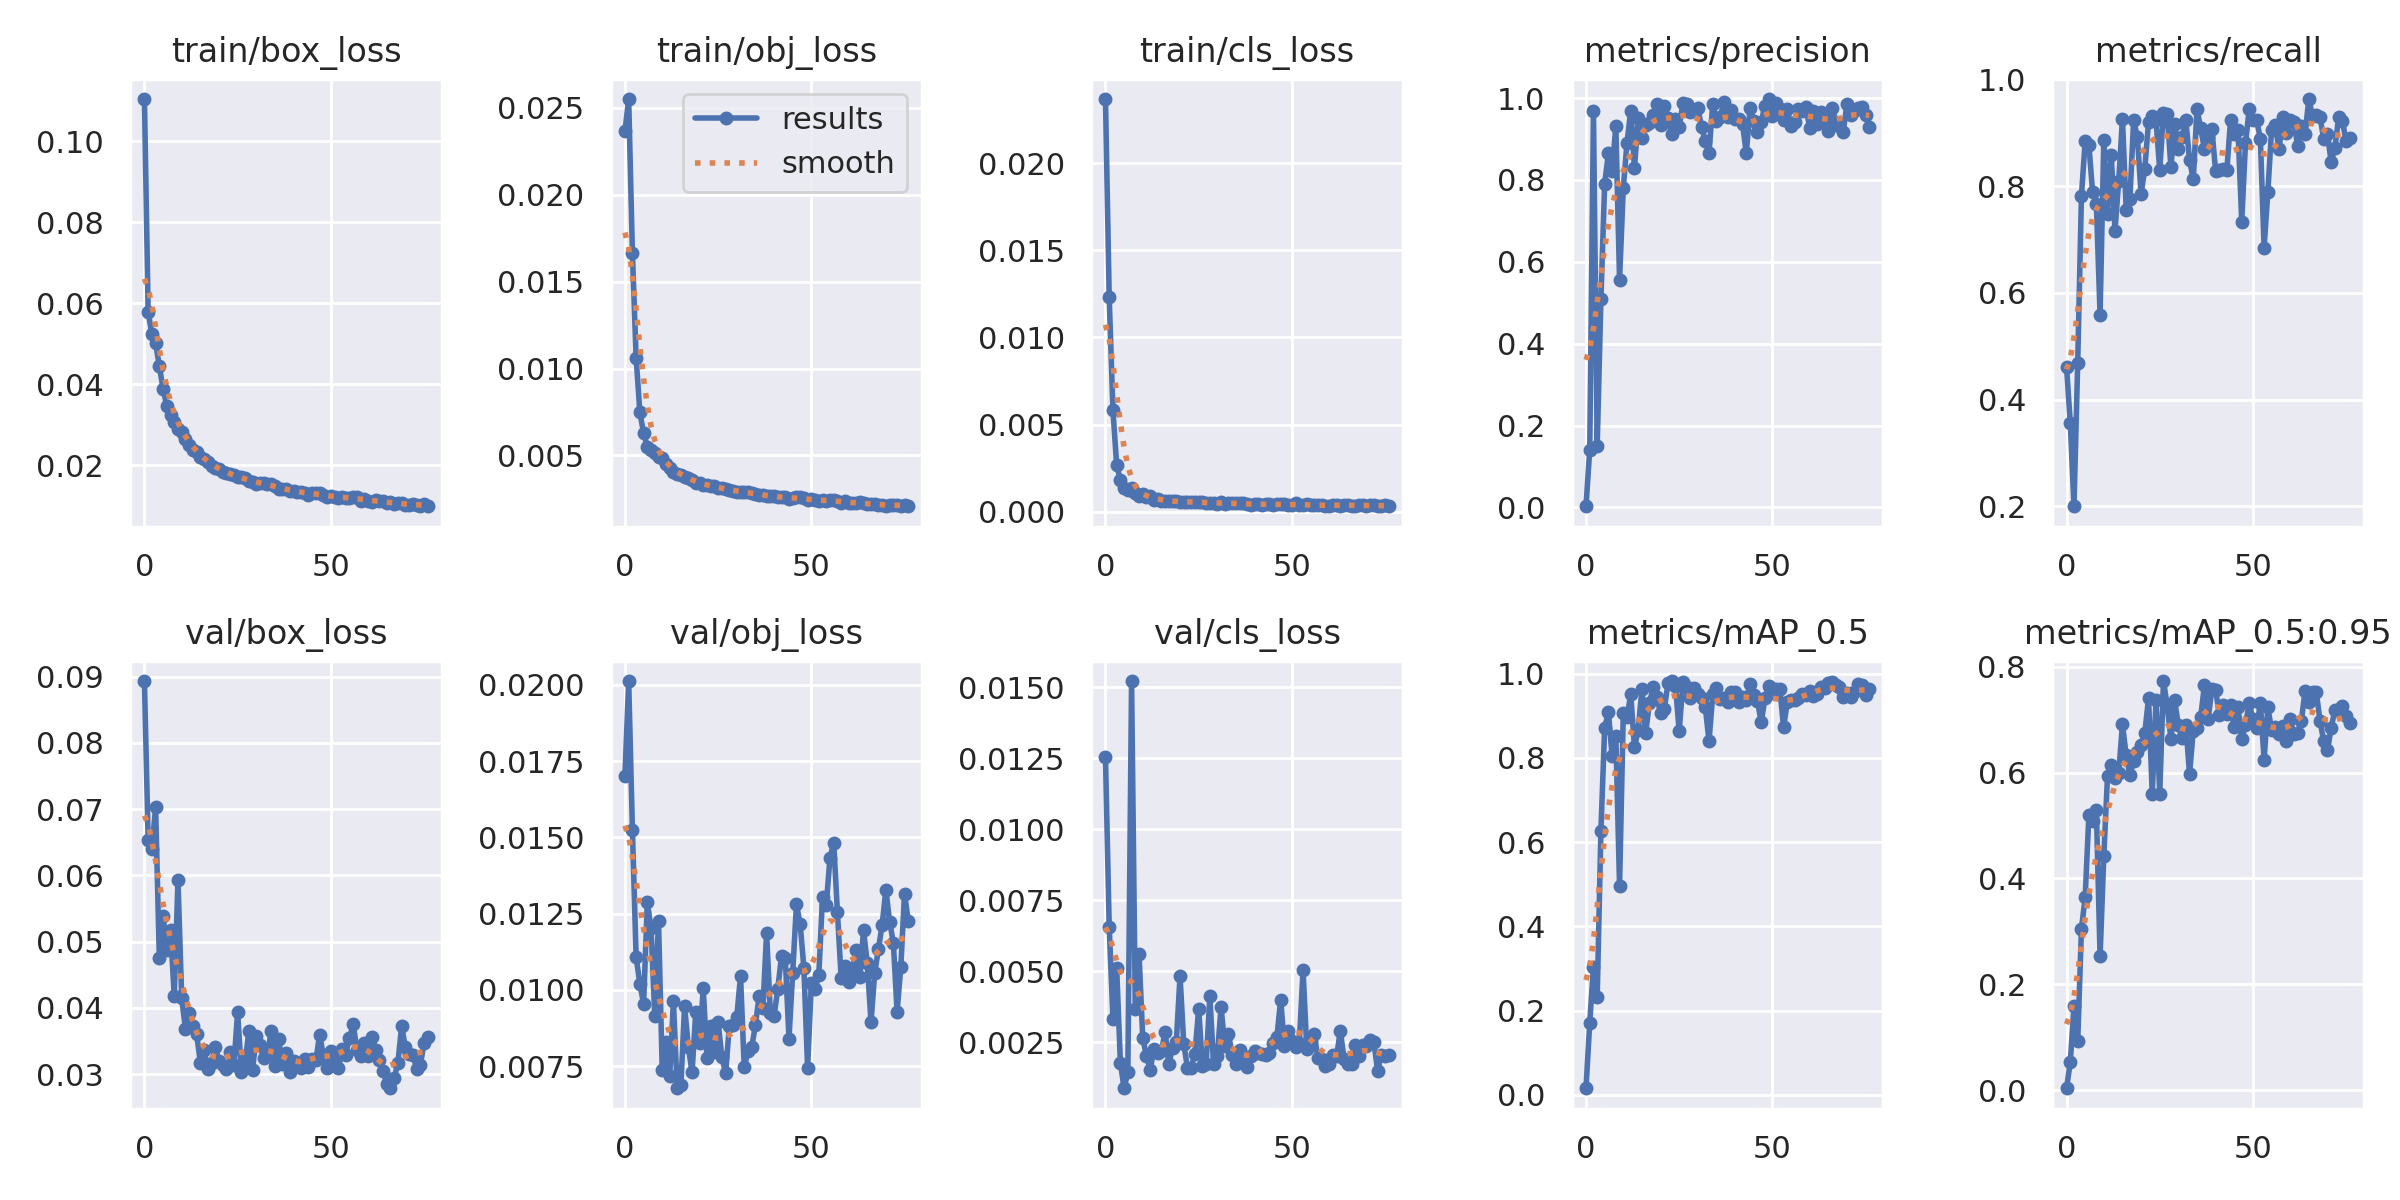

The file beside this chart, header and first rows:
epoch, train/box_loss, train/obj_loss, train/cls_loss, metrics/precision, metrics/recall, metrics/mAP_0.5, metrics/mAP_0.5:0.95, val/box_loss, val/obj_loss, val/cls_loss, x/lr0, x/lr1, x/lr2
0, 0.1105, 0.02364, 0.02367, 0.002796, 0.4615, 0.01558, 0.003579, 0.08934, 0.01701, 0.01253, 0.0712, 0.0032, 0.0032
1, 0.05786, 0.0255, 0.01231, 0.141, 0.3564, 0.1711, 0.0524, 0.0653, 0.02013, 0.006567, 0.04149, 0.006488, 0.006488
2, 0.0523, 0.01662, 0.00583, 0.9674, 0.2, 0.3037, 0.1585, 0.06402, 0.01523, 0.003319, 0.01176, 0.009763, 0.009763
3, 0.05023, 0.01061, 0.002674, 0.1503, 0.4692, 0.2317, 0.0926, 0.07029, 0.01107, 0.00512, 0.009944, 0.009944, 0.009944
4, 0.04439, 0.007482, 0.001826, 0.5095, 0.7821, 0.6272, 0.3046, 0.04747, 0.0102, 0.001757, 0.009944, 0.009944, 0.009944
5, 0.03888, 0.006287, 0.001385, 0.7904, 0.8841, 0.8707, 0.3644, 0.05388, 0.00953, 0.000872, 0.009925, 0.009925, 0.009925
6, 0.03456, 0.005509, 0.001248, 0.8647, 0.8768, 0.9094, 0.5203, 0.04879, 0.01287, 0.001446, 0.009907, 0.009907, 0.009907
7, 0.03238, 0.005342, 0.001368, 0.8227, 0.7882, 0.8042, 0.5089, 0.05173, 0.01202, 0.01523, 0.009888, 0.009888, 0.009888
8, 0.03074, 0.005158, 0.001082, 0.9312, 0.7669, 0.8518, 0.5298, 0.04177, 0.009132, 0.00365, 0.009869, 0.009869, 0.009869
9, 0.02902, 0.004903, 0.0008787, 0.5563, 0.559, 0.4959, 0.2527, 0.05931, 0.01226, 0.005603, 0.00985, 0.00985, 0.00985
10, 0.02828, 0.004868, 0.0009971, 0.7805, 0.8872, 0.9063, 0.4423, 0.04147, 0.007383, 0.002636, 0.009832, 0.009832, 0.009832
11, 0.02638, 0.004522, 0.0008708, 0.891, 0.7476, 0.8968, 0.5941, 0.03684, 0.008277, 0.002018, 0.009813, 0.009813, 0.009813
12, 0.02496, 0.004308, 0.0008918, 0.9693, 0.859, 0.9514, 0.6151, 0.0393, 0.007176, 0.001525, 0.009794, 0.009794, 0.009794
13, 0.02384, 0.004066, 0.0006877, 0.8293, 0.7164, 0.8248, 0.5906, 0.03727, 0.009634, 0.002269, 0.009776, 0.009776, 0.009776
14, 0.02319, 0.003923, 0.000732, 0.9525, 0.8103, 0.8664, 0.5988, 0.03613, 0.006772, 0.002105, 0.009757, 0.009757, 0.009757
15, 0.02198, 0.003848, 0.0006029, 0.9021, 0.9262, 0.9639, 0.6918, 0.03172, 0.006872, 0.002174, 0.009738, 0.009738, 0.009738
16, 0.02141, 0.00374, 0.0006129, 0.9336, 0.7556, 0.8596, 0.6326, 0.03363, 0.009468, 0.00286, 0.00972, 0.00972, 0.00972
17, 0.02083, 0.003721, 0.0005983, 0.938, 0.7764, 0.9295, 0.5958, 0.03079, 0.008131, 0.001743, 0.009701, 0.009701, 0.009701
18, 0.01983, 0.003592, 0.0006009, 0.9587, 0.9231, 0.9674, 0.6222, 0.03173, 0.007296, 0.002286, 0.009682, 0.009682, 0.009682
19, 0.01923, 0.003414, 0.0006173, 0.9853, 0.8925, 0.9435, 0.6391, 0.03406, 0.009283, 0.002486, 0.009664, 0.009664, 0.009664
20, 0.01909, 0.003395, 0.0005559, 0.9352, 0.7846, 0.9063, 0.6522, 0.03199, 0.008252, 0.004838, 0.009645, 0.009645, 0.009645
21, 0.01824, 0.003297, 0.0005703, 0.9798, 0.8329, 0.9169, 0.6751, 0.03145, 0.01005, 0.002437, 0.009626, 0.009626, 0.009626
22, 0.01808, 0.003324, 0.0005648, 0.9503, 0.9204, 0.977, 0.7406, 0.03077, 0.007764, 0.001586, 0.009607, 0.009607, 0.009607
23, 0.01771, 0.003227, 0.0005879, 0.9113, 0.931, 0.9826, 0.5588, 0.03332, 0.008826, 0.001603, 0.009589, 0.009589, 0.009589
24, 0.01754, 0.003223, 0.0005547, 0.9484, 0.9231, 0.9706, 0.7376, 0.03137, 0.007959, 0.002097, 0.00957, 0.00957, 0.00957
25, 0.01696, 0.003137, 0.0005454, 0.929, 0.8304, 0.8634, 0.5592, 0.03944, 0.008932, 0.003681, 0.009551, 0.009551, 0.009551
26, 0.01698, 0.003141, 0.0005485, 0.9874, 0.9361, 0.9795, 0.773, 0.03027, 0.007785, 0.001656, 0.009533, 0.009533, 0.009533
27, 0.01673, 0.003093, 0.0005231, 0.9865, 0.9359, 0.9682, 0.7271, 0.03165, 0.00726, 0.001725, 0.009514, 0.009514, 0.009514
28, 0.01618, 0.00299, 0.0004984, 0.9651, 0.8359, 0.9421, 0.6629, 0.03646, 0.00881, 0.004115, 0.009495, 0.009495, 0.009495
29, 0.01573, 0.002971, 0.0005075, 0.9715, 0.9162, 0.9654, 0.7365, 0.03061, 0.008856, 0.001731, 0.009477, 0.009477, 0.009477
30, 0.01531, 0.002911, 0.0004733, 0.9757, 0.8686, 0.952, 0.6896, 0.03576, 0.009119, 0.001995, 0.009458, 0.009458, 0.009458
31, 0.01552, 0.002898, 0.0005315, 0.9296, 0.8913, 0.942, 0.6657, 0.03441, 0.01045, 0.003738, 0.009439, 0.009439, 0.009439
32, 0.01562, 0.002919, 0.0004695, 0.8947, 0.9231, 0.9207, 0.6898, 0.03242, 0.007459, 0.002372, 0.00942, 0.00942, 0.00942
33, 0.01541, 0.002892, 0.0004885, 0.8667, 0.8487, 0.8397, 0.5973, 0.03296, 0.00798, 0.002801, 0.009402, 0.009402, 0.009402
34, 0.01539, 0.002846, 0.0005055, 0.9866, 0.8125, 0.9507, 0.6794, 0.03651, 0.008114, 0.002042, 0.009383, 0.009383, 0.009383
35, 0.01486, 0.00281, 0.0004789, 0.9449, 0.9437, 0.9671, 0.6835, 0.0312, 0.00884, 0.001739, 0.009364, 0.009364, 0.009364
36, 0.01403, 0.00275, 0.0004774, 0.9536, 0.9084, 0.9401, 0.7058, 0.03532, 0.009804, 0.002218, 0.009346, 0.009346, 0.009346
37, 0.01405, 0.00272, 0.0004913, 0.9909, 0.8689, 0.9432, 0.765, 0.03161, 0.009413, 0.001831, 0.009327, 0.009327, 0.009327
38, 0.01421, 0.002697, 0.0004429, 0.9543, 0.8919, 0.9323, 0.7021, 0.0332, 0.01186, 0.001629, 0.009308, 0.009308, 0.009308
39, 0.01363, 0.002659, 0.0003978, 0.9712, 0.9071, 0.9565, 0.7573, 0.03039, 0.009239, 0.002018, 0.009289, 0.009289, 0.009289
40, 0.01352, 0.002643, 0.0004274, 0.9496, 0.8277, 0.9558, 0.7563, 0.03206, 0.009136, 0.00219, 0.009271, 0.009271, 0.009271
41, 0.01331, 0.00261, 0.0004252, 0.9489, 0.8306, 0.933, 0.7082, 0.03155, 0.01004, 0.002121, 0.009252, 0.009252, 0.009252
42, 0.0133, 0.00259, 0.0004137, 0.9356, 0.8311, 0.9436, 0.7269, 0.03098, 0.0111, 0.002068, 0.009233, 0.009233, 0.009233
43, 0.01319, 0.002595, 0.0004606, 0.8652, 0.8293, 0.9384, 0.7099, 0.03231, 0.01106, 0.002044, 0.009215, 0.009215, 0.009215
44, 0.01259, 0.002484, 0.0004465, 0.9752, 0.9231, 0.9747, 0.7276, 0.03106, 0.008401, 0.00213, 0.009196, 0.009196, 0.009196
45, 0.01311, 0.002553, 0.0003967, 0.9443, 0.8974, 0.9503, 0.6854, 0.03224, 0.01056, 0.002484, 0.009177, 0.009177, 0.009177
46, 0.01311, 0.002601, 0.000431, 0.9173, 0.905, 0.9353, 0.7237, 0.03212, 0.0128, 0.00269, 0.009159, 0.009159, 0.009159
47, 0.01306, 0.002599, 0.0004244, 0.9428, 0.7333, 0.8842, 0.6637, 0.03598, 0.01216, 0.003996, 0.00914, 0.00914, 0.00914
48, 0.0126, 0.002545, 0.0004194, 0.9803, 0.8798, 0.9412, 0.6902, 0.03284, 0.01072, 0.002359, 0.009121, 0.009121, 0.009121
49, 0.01216, 0.002417, 0.0003754, 0.9977, 0.9437, 0.9702, 0.7312, 0.03092, 0.007432, 0.0029, 0.009102, 0.009102, 0.009102
50, 0.01235, 0.002484, 0.0003866, 0.9568, 0.9231, 0.9533, 0.701, 0.03354, 0.01023, 0.002536, 0.009084, 0.009084, 0.009084
51, 0.01207, 0.002411, 0.0004938, 0.987, 0.9231, 0.9628, 0.6847, 0.03209, 0.01002, 0.002312, 0.009065, 0.009065, 0.009065
52, 0.01188, 0.002377, 0.0003932, 0.9734, 0.8889, 0.9638, 0.7315, 0.03088, 0.01048, 0.002474, 0.009046, 0.009046, 0.009046
53, 0.01206, 0.002446, 0.0003853, 0.9466, 0.6846, 0.8726, 0.6245, 0.03376, 0.01305, 0.005038, 0.009028, 0.009028, 0.009028
54, 0.0118, 0.002382, 0.0004258, 0.9723, 0.7884, 0.9326, 0.7234, 0.03297, 0.01278, 0.002272, 0.009009, 0.009009, 0.009009
55, 0.01196, 0.002414, 0.0003763, 0.931, 0.9048, 0.9371, 0.6814, 0.03547, 0.01433, 0.002522, 0.00899, 0.00899, 0.00899
56, 0.01206, 0.002465, 0.0003856, 0.9414, 0.9139, 0.9384, 0.6868, 0.03755, 0.01483, 0.002776, 0.008972, 0.008972, 0.008972
57, 0.01211, 0.002383, 0.0003603, 0.9746, 0.8686, 0.9414, 0.6726, 0.03369, 0.01254, 0.001925, 0.008953, 0.008953, 0.008953
58, 0.01122, 0.002294, 0.0003813, 0.9676, 0.9296, 0.9511, 0.6883, 0.03268, 0.01039, 0.001909, 0.008934, 0.008934, 0.008934
59, 0.01172, 0.00236, 0.0003435, 0.9789, 0.9001, 0.9505, 0.6598, 0.03468, 0.01079, 0.001661, 0.008916, 0.008916, 0.008916
... 17 more rows
